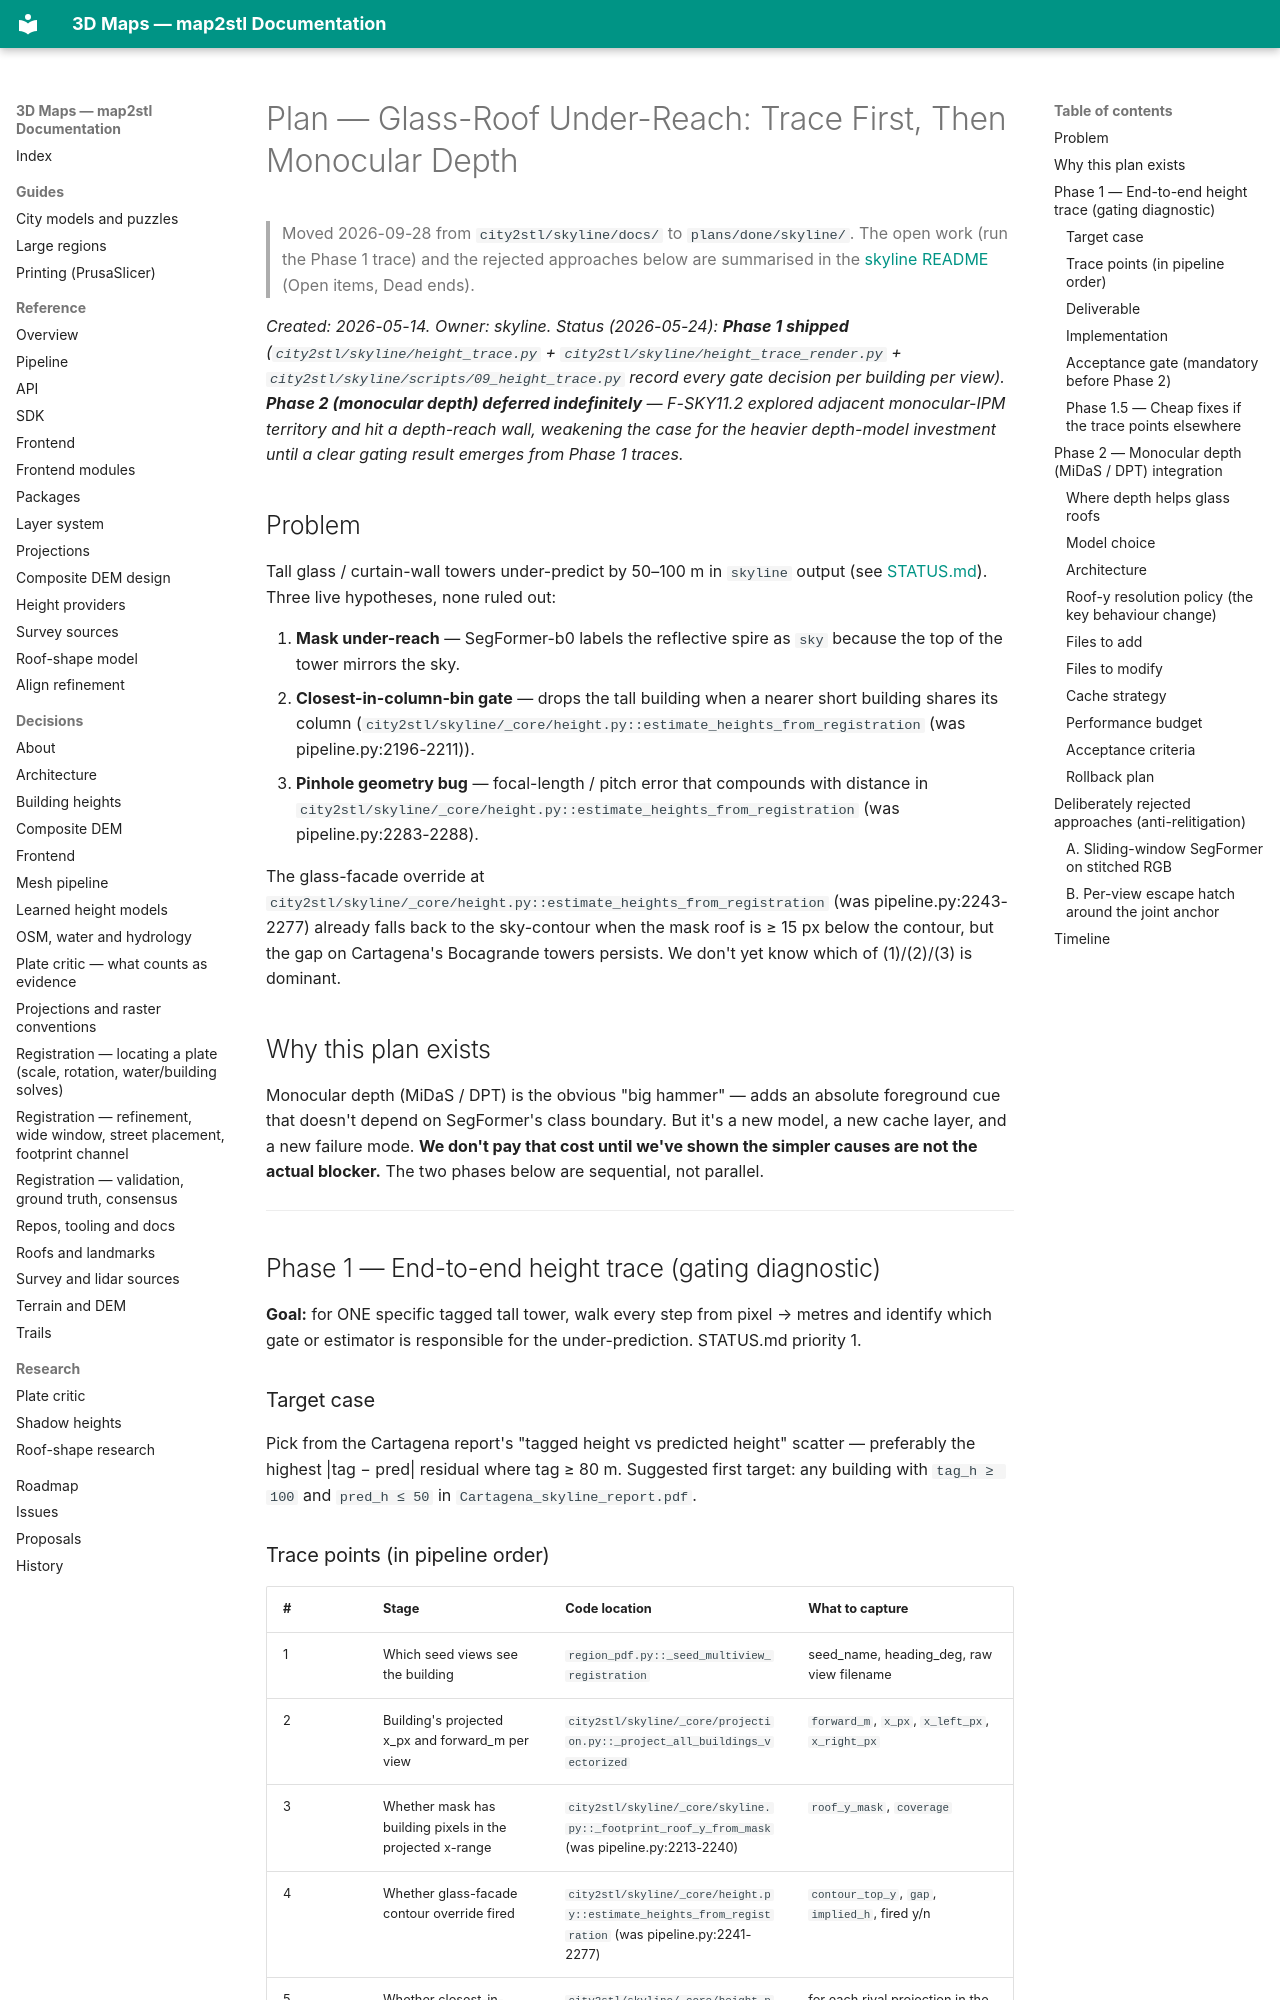

repository: EdgarCardenasDeLaHoz/map2stl · page: plans/done/skyline/glass-roof-height-fix-plan/index.html · generator: mkdocs

# Plan — Glass-Roof Under-Reach: Trace First, Then Monocular Depth

> Moved 2026-09-28 from `city2stl/skyline/docs/` to `plans/done/skyline/`. The open work (run the Phase 1
> trace) and the rejected approaches below are summarised in the
> [skyline README](../../../../city2stl/skyline/README.md) (Open items, Dead ends).

_Created: 2026-05-14. Owner: skyline. Status (2026-05-24): **Phase 1 shipped**
(`city2stl/skyline/height_trace.py` + `city2stl/skyline/height_trace_render.py` + `city2stl/skyline/scripts/09_height_trace.py`
record every gate decision per building per view). **Phase 2 (monocular
depth) deferred indefinitely** — F-SKY11.2 explored adjacent monocular-IPM
territory and hit a depth-reach wall, weakening the case for the heavier
depth-model investment until a clear gating result emerges from Phase 1
traces._

## Problem

Tall glass / curtain-wall towers under-predict by 50–100 m in `skyline` output (see [STATUS.md](../../../../city2stl/skyline/docs/STATUS.md#known-issues)). Three live hypotheses, none ruled out:

1. **Mask under-reach** — SegFormer-b0 labels the reflective spire as `sky` because the top of the tower mirrors the sky.
2. **Closest-in-column-bin gate** — drops the tall building when a nearer short building shares its column (`city2stl/skyline/_core/height.py::estimate_heights_from_registration` (was pipeline.py:2196-2211)).
3. **Pinhole geometry bug** — focal-length / pitch error that compounds with distance in `city2stl/skyline/_core/height.py::estimate_heights_from_registration` (was pipeline.py:2283-2288).

The glass-facade override at `city2stl/skyline/_core/height.py::estimate_heights_from_registration` (was pipeline.py:2243-2277) already falls back to the sky-contour when the mask roof is ≥ 15 px below the contour, but the gap on Cartagena's Bocagrande towers persists. We don't yet know which of (1)/(2)/(3) is dominant.

## Why this plan exists

Monocular depth (MiDaS / DPT) is the obvious "big hammer" — adds an absolute foreground cue that doesn't depend on SegFormer's class boundary. But it's a new model, a new cache layer, and a new failure mode. **We don't pay that cost until we've shown the simpler causes are not the actual blocker.** The two phases below are sequential, not parallel.

---

## Phase 1 — End-to-end height trace (gating diagnostic)

**Goal:** for ONE specific tagged tall tower, walk every step from pixel → metres and identify which gate or estimator is responsible for the under-prediction. STATUS.md priority 1.

### Target case

Pick from the Cartagena report's "tagged height vs predicted height" scatter — preferably the highest |tag − pred| residual where tag ≥ 80 m. Suggested first target: any building with `tag_h ≥ 100` and `pred_h ≤ 50` in `Cartagena_skyline_report.pdf`.
